Run: headless pygame with SDL's dummy video driver; simulated clock (each Clock.tick advances the game by its frame time, no real sleeping); random seed 0; keys injected as events and as key.get_pressed() state; no mouse input.
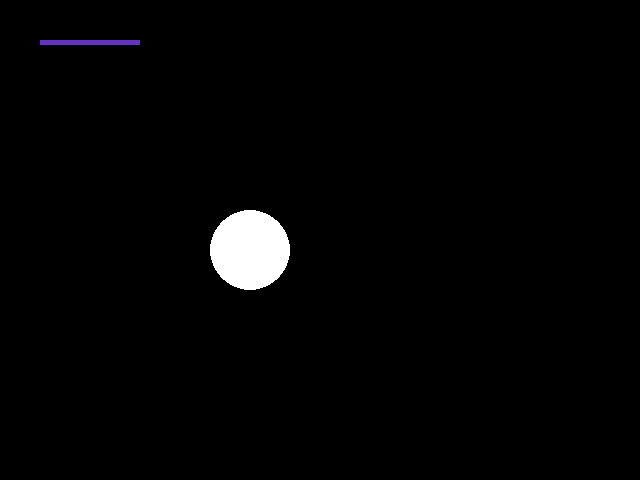
Frame 1 of 4 · flips 1–60 · no input
Frame 2 of 4 · flips 61–180 · tapped SPACE, RETURN · held RIGHT (→), D · screen unchanged from frame 1, image omitted
Frame 3 of 4 · flips 181–300 · held DOWN (↓), S · screen unchanged from frame 2, image omitted
Frame 4 of 4 · flips 301–420 · held LEFT (←), A, UP (↑), W · screen unchanged from frame 3, image omitted

The pygame program that drew these frames:

import pygame
from pygame.locals import *
from sys import exit

pygame.init()

largura = 640
altura = 480
tela = pygame.display.set_mode((largura,altura))
pygame.display.set_caption('Projeto Individual Python Game')

while True:
    for event in pygame.event.get():
        if event.type == QUIT:
            pygame.quit()
            exit()
    pygame.draw.rect(tela,(100,50,192),(40,40,100,5))
    pygame.draw.circle(tela,(255,255,255),(250,250),40)
    pygame.display.update()
